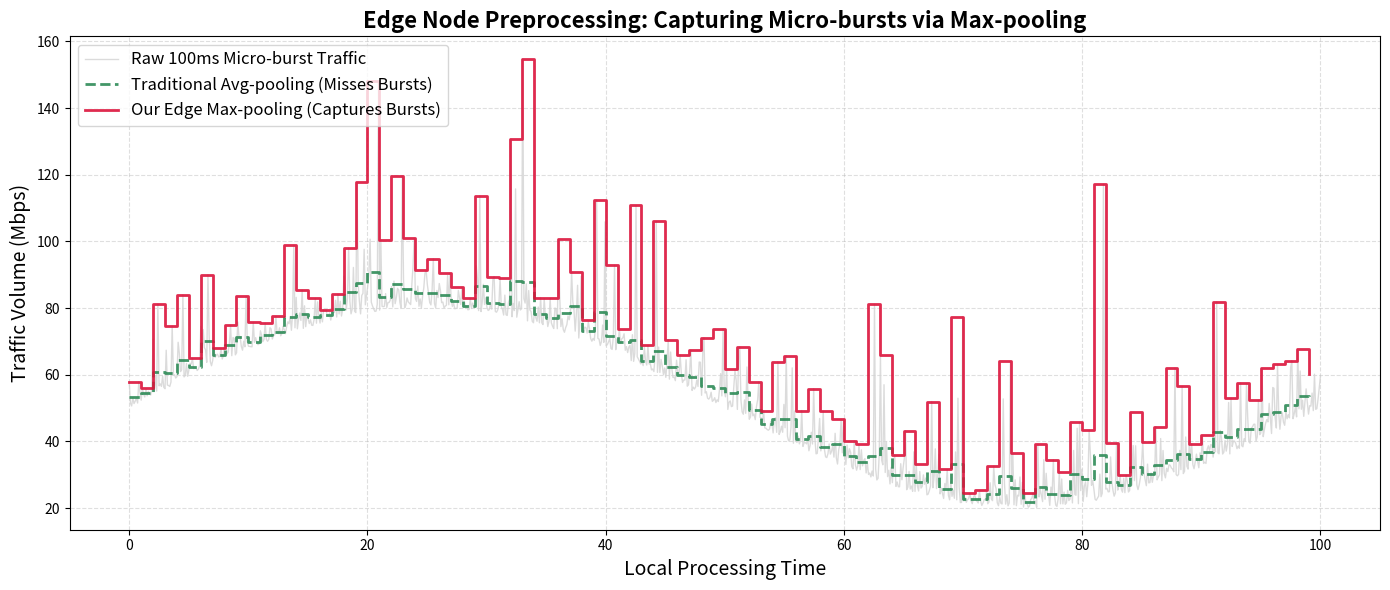

Reproduce this figure in Python.
# --- START OF FILE visualize_burst.py (Synthetic Concept Version) ---
import numpy as np
import matplotlib.pyplot as plt

def generate_synthetic_micro_traffic(seconds=100, samples_per_sec=10):
    """生成包含微突发的高频虚拟流量 (用于论证边缘节点预处理)"""
    total_samples = seconds * samples_per_sec
    time_x = np.linspace(0, seconds, total_samples)
    
    # 基础平滑流量 (模拟卫星过境时的宏观流量波峰)
    base_traffic = 50 + 30 * np.sin(2 * np.pi * time_x / 100) 
    
    # 注入微突发 (Micro-bursts): 使用重尾分布模拟网络拥塞尖刺
    burst_noise = np.random.pareto(a=2.5, size=total_samples) * 8.0
    
    high_freq_traffic = base_traffic + burst_noise
    return time_x, high_freq_traffic

def plot_edge_node_concept():
    print("正在生成虚拟的高频微突发数据，论证边缘节点截获能力...")
    seconds_to_plot = 100
    samples_per_sec = 10 # 100ms 采样率
    
    # 生成高频数据
    x_100ms, high_freq_traffic = generate_synthetic_micro_traffic(seconds_to_plot, samples_per_sec)
    
    # 执行 Pooling
    macro_steps = seconds_to_plot
    reshaped_traffic = high_freq_traffic.reshape(macro_steps, samples_per_sec)
    
    # 1. 我们的方案: Max-pooling (捕获微突发)
    max_pooled_traffic = np.max(reshaped_traffic, axis=1)
    # 2. 传统方案: Average-pooling (平滑掉了突发)
    avg_pooled_traffic = np.mean(reshaped_traffic, axis=1)
    
    # 绘图
    plt.figure(figsize=(14, 6))
    
    # 画底层 100ms 极高频原始数据
    plt.plot(x_100ms, high_freq_traffic, color='lightgray', alpha=0.8, linewidth=1, label='Raw 100ms Micro-burst Traffic')
    
    # 画传统 Average-pooling
    x_1s = np.arange(macro_steps)
    plt.step(x_1s, avg_pooled_traffic, where='post', color='seagreen', alpha=0.9, linewidth=2, linestyle='--', label='Traditional Avg-pooling (Misses Bursts)')
    
    # 画你的 Max-pooling
    plt.step(x_1s, max_pooled_traffic, where='post', color='crimson', alpha=0.9, linewidth=2, label='Our Edge Max-pooling (Captures Bursts)')
    
    plt.title("Edge Node Preprocessing: Capturing Micro-bursts via Max-pooling", fontsize=16, fontweight='bold')
    plt.xlabel("Local Processing Time", fontsize=14)
    plt.ylabel("Traffic Volume (Mbps)", fontsize=14)
    plt.grid(True, linestyle='--', alpha=0.4)
    plt.legend(fontsize=12, loc='upper left')
    plt.tight_layout()
    plt.savefig('edge_node_pooling_concept.png', dpi=300)
    print(">> 理论论证图已生成：edge_node_pooling_concept.png (可以直接放进论文！)")

if __name__ == "__main__":
    plot_edge_node_concept()
